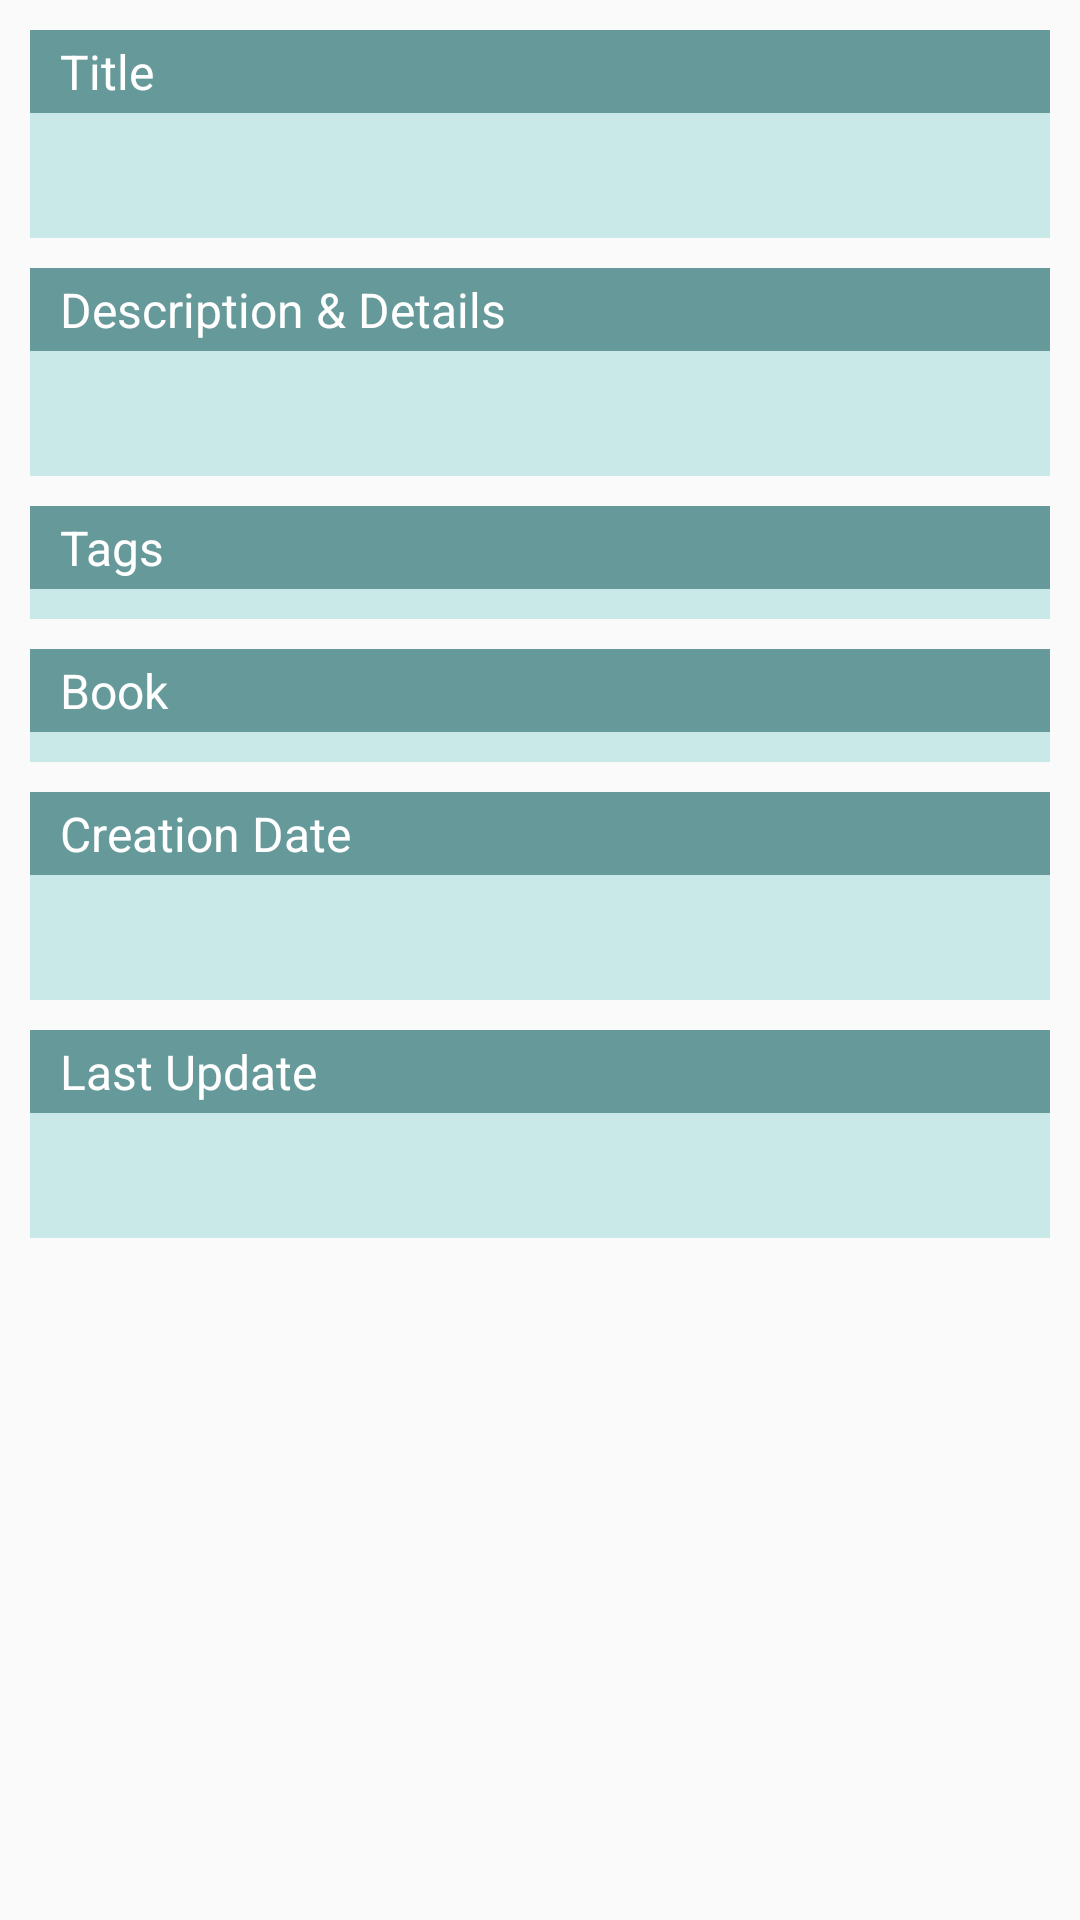

Reconstruct the res/layout file that produces this screen, plus the resources it refers to.
<!-- AndroidManifest.xml: application theme AppTheme -->
<!-- res/layout/activity_details.xml -->
<?xml version="1.0" encoding="utf-8"?>
<ScrollView xmlns:android="http://schemas.android.com/apk/res/android"
    xmlns:app="http://schemas.android.com/apk/res-auto"
    xmlns:tools="http://schemas.android.com/tools"
    android:id="@+id/doc_details_bs"
    android:layout_width="match_parent"
    android:layout_height="match_parent"
    android:background="@drawable/bg_activity"
    tools:context=".DetailsActivity">

    <LinearLayout
        android:layout_width="match_parent"
        android:layout_height="wrap_content"
        android:gravity="center"
        android:orientation="vertical">

        <ImageView
            android:id="@+id/details_image"
            android:layout_width="match_parent"
            android:layout_height="wrap_content"
            android:adjustViewBounds="true"
            android:background="@android:color/transparent"
            android:contentDescription="@string/no_image"
            android:scaleType="fitXY" />

        <LinearLayout
            android:layout_width="match_parent"
            android:layout_height="wrap_content"
            android:orientation="vertical"
            android:padding="@dimen/settings_item_padding_se">

            <TextView
                style="@style/Doc_Details_Key"
                android:layout_width="match_parent"
                android:layout_height="wrap_content"
                android:text="@string/doc_title" />

            <TextView
                android:id="@+id/details_title"
                style="@style/Doc_Details_Value"
                android:layout_width="match_parent"
                android:layout_height="wrap_content" />

            <TextView
                style="@style/Doc_Details_Key"
                android:layout_width="match_parent"
                android:layout_height="wrap_content"
                android:text="@string/doc_desc" />

            <TextView
                android:id="@+id/details_desc"
                style="@style/Doc_Details_Value"
                android:layout_width="match_parent"
                android:layout_height="wrap_content" />

            <TextView
                style="@style/Doc_Details_Key"
                android:layout_width="match_parent"
                android:layout_height="wrap_content"
                android:text="@string/doc_tags" />

            <LinearLayout
                style="@style/Doc_Details_Value"
                android:layout_width="match_parent"
                android:layout_height="wrap_content"
                android:background="@color/colorPrimaryLight"
                android:padding="5dp">

                <android.support.design.chip.ChipGroup
                    android:id="@+id/tags_chip_group"
                    style="@style/Widget.MaterialComponents.ChipGroup"
                    android:layout_width="match_parent"
                    android:layout_height="wrap_content"
                    app:chipSpacing="7dp" />

            </LinearLayout>

            <TextView
                style="@style/Doc_Details_Key"
                android:layout_width="match_parent"
                android:layout_height="wrap_content"
                android:text="@string/doc_book" />

            <LinearLayout
                style="@style/Doc_Details_Value"
                android:layout_width="match_parent"
                android:layout_height="wrap_content"
                android:background="@color/colorPrimaryLight"
                android:padding="5dp">

                <android.support.design.chip.ChipGroup
                    android:id="@+id/books_chip_group"
                    style="@style/Widget.MaterialComponents.ChipGroup"
                    android:layout_width="match_parent"
                    android:layout_height="wrap_content"
                    app:chipSpacing="7dp"
                    app:singleSelection="true" />

            </LinearLayout>

            <TextView
                style="@style/Doc_Details_Key"
                android:layout_width="match_parent"
                android:layout_height="wrap_content"
                android:text="@string/doc_create_ts" />

            <TextView
                android:id="@+id/details_create_ts"
                style="@style/Doc_Details_Value"
                android:layout_width="match_parent"
                android:layout_height="wrap_content" />

            <TextView
                style="@style/Doc_Details_Key"
                android:layout_width="match_parent"
                android:layout_height="wrap_content"
                android:text="@string/doc_update_ts" />

            <TextView
                android:id="@+id/details_update_ts"
                style="@style/Doc_Details_Value"
                android:layout_marginBottom="0dp"
                android:layout_width="match_parent"
                android:layout_height="wrap_content" />
        </LinearLayout>

        
        
        
        
        
        

        
        
        
        
        
        
        
        
        
        
        
        
        

        
        
        
        
        
        
        
        
        
        
        
        
        

        
        
        
        
        
        
        
        
        
        
        
        
        
        

    </LinearLayout>
</ScrollView>
<!-- resources referenced by this layout -->
<resources>
  <color name="colorPrimary">#699</color>
  <color name="colorPrimaryLight">#C9E9E9</color>
  <dimen name="bg_margin">10dp</dimen>
  <dimen name="settings_item_padding_se">10dp</dimen>
  <string name="bs_copy">Copy</string>
  <string name="bs_delete">Delete</string>
  <string name="bs_update">Update</string>
  <string name="doc_book">Book</string>
  <string name="doc_create_ts">Creation Date</string>
  <string name="doc_desc">Description &amp; Details</string>
  <string name="doc_tags">Tags</string>
  <string name="doc_title">Title</string>
  <string name="doc_update_ts">Last Update</string>
  <string name="no_image">No Image</string>
  <style name="Doc_Details_Key">
          <item name="android:background">@drawable/bg_key</item>
          <item name="android:textColor">@android:color/white</item>
          <item name="android:textSize">16sp</item>
      </style>
  <style name="Doc_Details_Value">
          <item name="android:background">@color/colorPrimaryLight</item>
          <item name="android:layout_marginBottom">@dimen/bg_margin</item>
          <item name="android:padding">@dimen/settings_item_padding_se</item>
          <item name="android:textSize">16sp</item>
      </style>
  <style name="AppTheme" parent="Theme.MaterialComponents.Light.DarkActionBar.Bridge">
          
          <item name="colorPrimary">@color/colorPrimary</item>
          <item name="colorPrimaryDark">@color/colorPrimaryDark</item>
          <item name="colorAccent">@color/colorAccent</item>
      </style>
  <!-- drawable bg_key (drawable) -->
  <?xml version="1.0" encoding="utf-8"?>
  <selector xmlns:android="http://schemas.android.com/apk/res/android">
      <item>
          <shape android:shape="rectangle">
              <solid android:color="@color/colorPrimary" />
              <padding android:bottom="3dp" android:left="@dimen/settings_item_padding_se" android:right="@dimen/settings_item_padding_se" android:top="3dp" />
          </shape>
      </item>
  </selector>
  <color name="colorPrimaryDark">#588</color>
  <color name="colorAccent">@color/colorPrimaryDark</color>
</resources>
